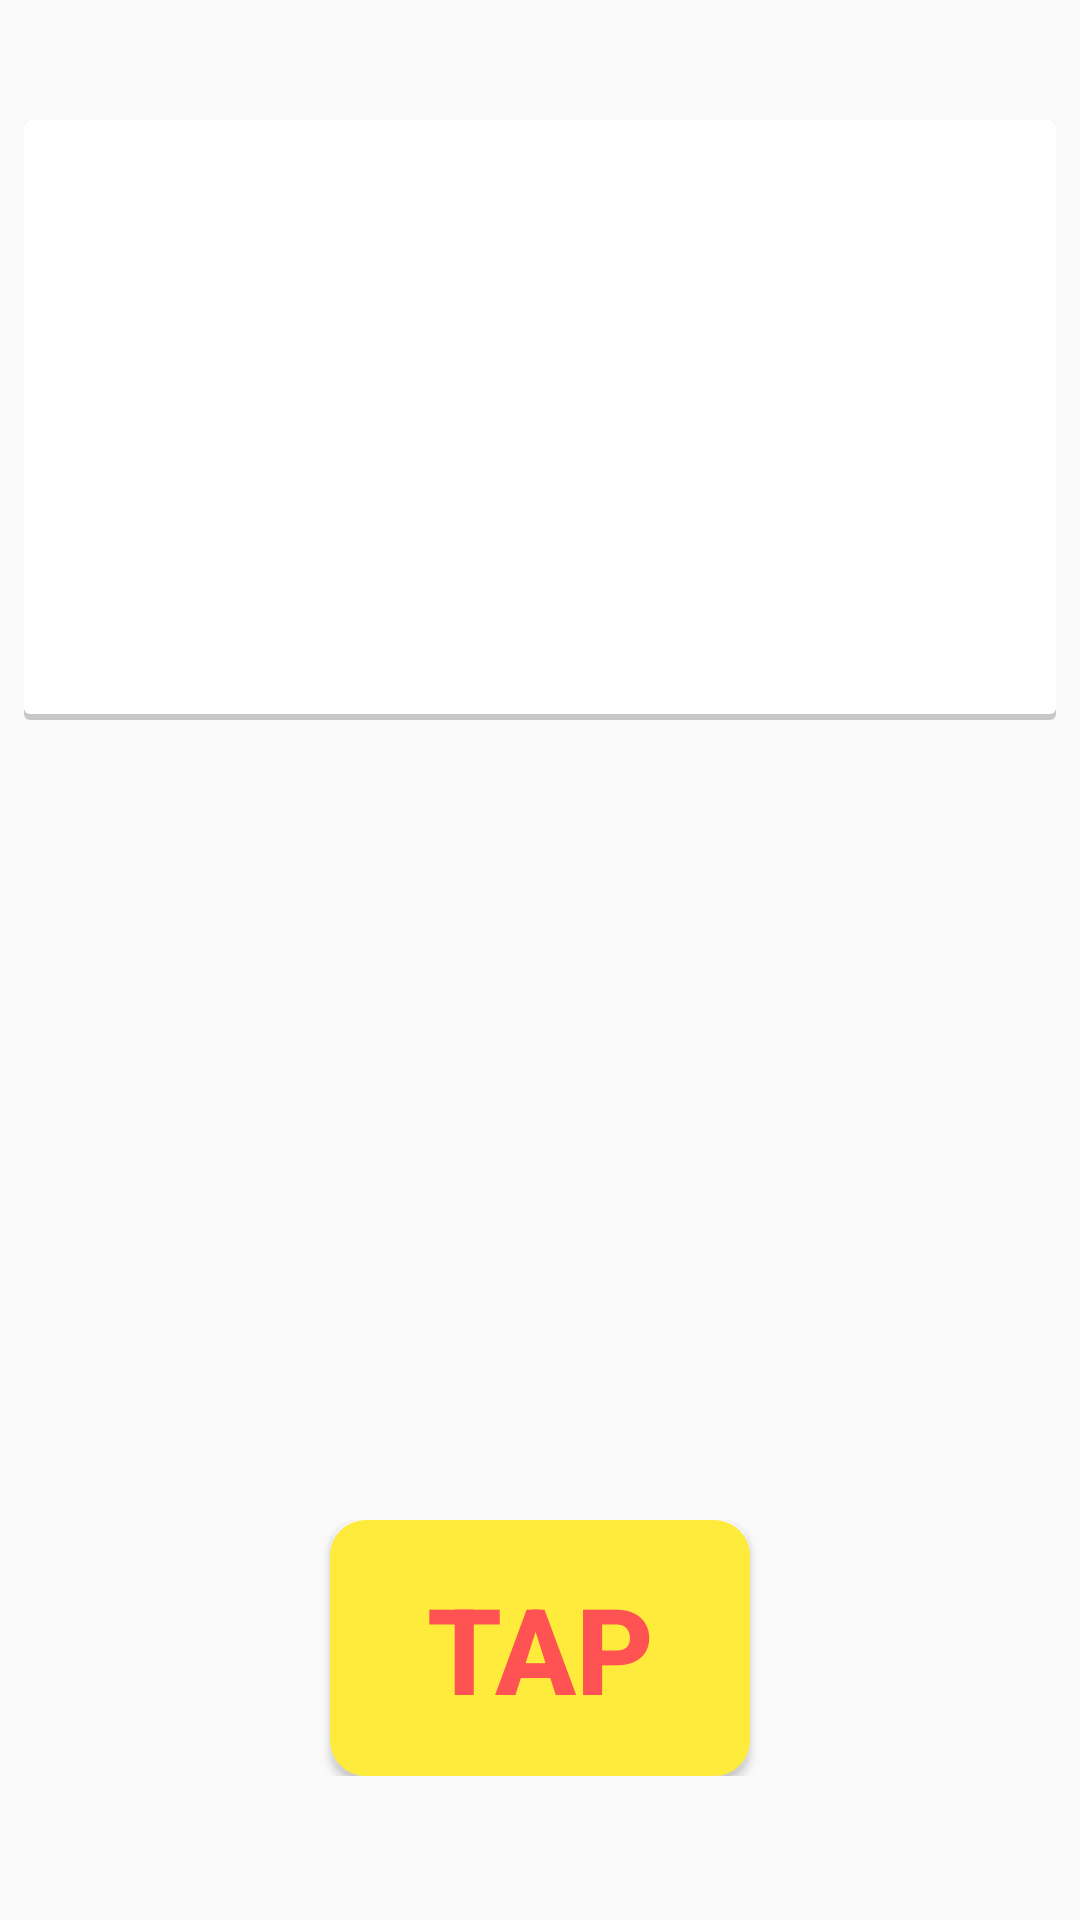

Reconstruct the res/layout file that produces this screen, plus the resources it refers to.
<!-- AndroidManifest.xml: application theme AppTheme -->
<!-- res/layout/activity_select_letter.xml -->
<RelativeLayout xmlns:android="http://schemas.android.com/apk/res/android"
    xmlns:tools="http://schemas.android.com/tools"
    android:layout_width="match_parent"
    android:layout_height="match_parent"
    tools:context="com.sugoilabs.bics.Step2">


    <LinearLayout
        android:id="@+id/select_letter_layout"
        android:layout_width="match_parent"
        android:layout_height="200dp"
        android:layout_marginLeft="8dp"
        android:layout_marginRight="8dp"
        android:layout_marginTop="40dp"
        android:background="@drawable/step1_question_background"
        android:orientation="vertical"
        android:gravity="center">

        <TextView
            android:id="@+id/select_letter_flash_text_view"
            android:layout_width="wrap_content"
            android:layout_height="wrap_content"
            android:scaleType="centerCrop"
            android:text=""
            android:textStyle="bold"
            android:textSize="100sp"
            android:textColor="@color/primary_dark"
            android:gravity="center"/>

    </LinearLayout>


    <LinearLayout
        android:id="@+id/select_letter_click_layout"
        android:layout_width="match_parent"
        android:layout_height="wrap_content"
        android:orientation="horizontal"
        android:paddingBottom="16dp"
        android:paddingLeft="16dp"
        android:paddingRight="16dp"
        android:paddingTop="16dp"
        android:layout_alignParentBottom="true"
        android:layout_centerHorizontal="true"
        android:layout_marginBottom="32dp"
        android:gravity="center">



        <Button
            android:id="@+id/select_letter_tap"
            android:layout_width="wrap_content"
            android:layout_height="wrap_content"
            android:layout_gravity="center"
            android:text="TAP"
            android:textColor="#ff5252"
            android:textStyle="bold"
            android:textSize="40dp"
            android:paddingTop="16dp"
            android:paddingBottom="16dp"
            android:paddingLeft="32dp"
            android:paddingRight="32dp"
            android:background="@drawable/tap_button_background"></Button>
        


    </LinearLayout>

    
    


</RelativeLayout>
<!-- resources referenced by this layout -->
<resources>
  <color name="primary_dark">#388E3C</color>
  <!-- drawable step1_question_background (drawable) -->
  <?xml version="1.0" encoding="utf-8"?>
  <layer-list xmlns:android="http://schemas.android.com/apk/res/android">
      <item>
          <shape android:shape="rectangle">
              <solid android:color="#CABBBBBB"/>
              <corners android:radius="2dp" />
          </shape>
      </item>
  
      <item
          android:left="0dp"
          android:right="0dp"
          android:top="0dp"
          android:bottom="2dp">
          <shape android:shape="rectangle">
              <solid android:color="@android:color/white"/>
              <corners android:radius="2dp" />
          </shape>
      </item>
  </layer-list>
  <!-- drawable tap_button_background (drawable-xhdpi) -->
  <?xml version="1.0" encoding="utf-8"?>
  <selector xmlns:android="http://schemas.android.com/apk/res/android"
      android:layout_height="wrap_content"
      android:layout_width="match_parent">
      <item android:state_pressed="true" >
          <shape>
              <solid
                  android:color="#FBC02D" />
              <stroke
                  android:width="2dp"
                  android:color="#FBC02D" />
              <corners
                  android:radius="10dp" />
              <padding
                  android:left="10dp"
                  android:top="10dp"
                  android:right="10dp"
                  android:bottom="10dp" />
          </shape>
      </item>
  
      <item>
          <shape>
              <gradient
                  android:startColor="#ffeb3b"
                  android:endColor="#ffeb3b"
                  android:angle="270" />
              <stroke
                  android:width="4dp"
                  android:color="#ffeb3b" />
              <corners
                  android:radius="10dp" />
              <padding
                  android:left="10dp"
                  android:top="10dp"
                  android:right="10dp"
                  android:bottom="10dp" />
          </shape>
      </item>
  
  </selector>
  <!-- drawable triangle_button: png bitmap (drawable, 6936 bytes) -->
  <style name="AppTheme" parent="AppTheme.Base">
          
  
      </style>
  <style name="AppTheme.Base" parent="Theme.AppCompat.Light.NoActionBar">
          
  
      </style>
</resources>
